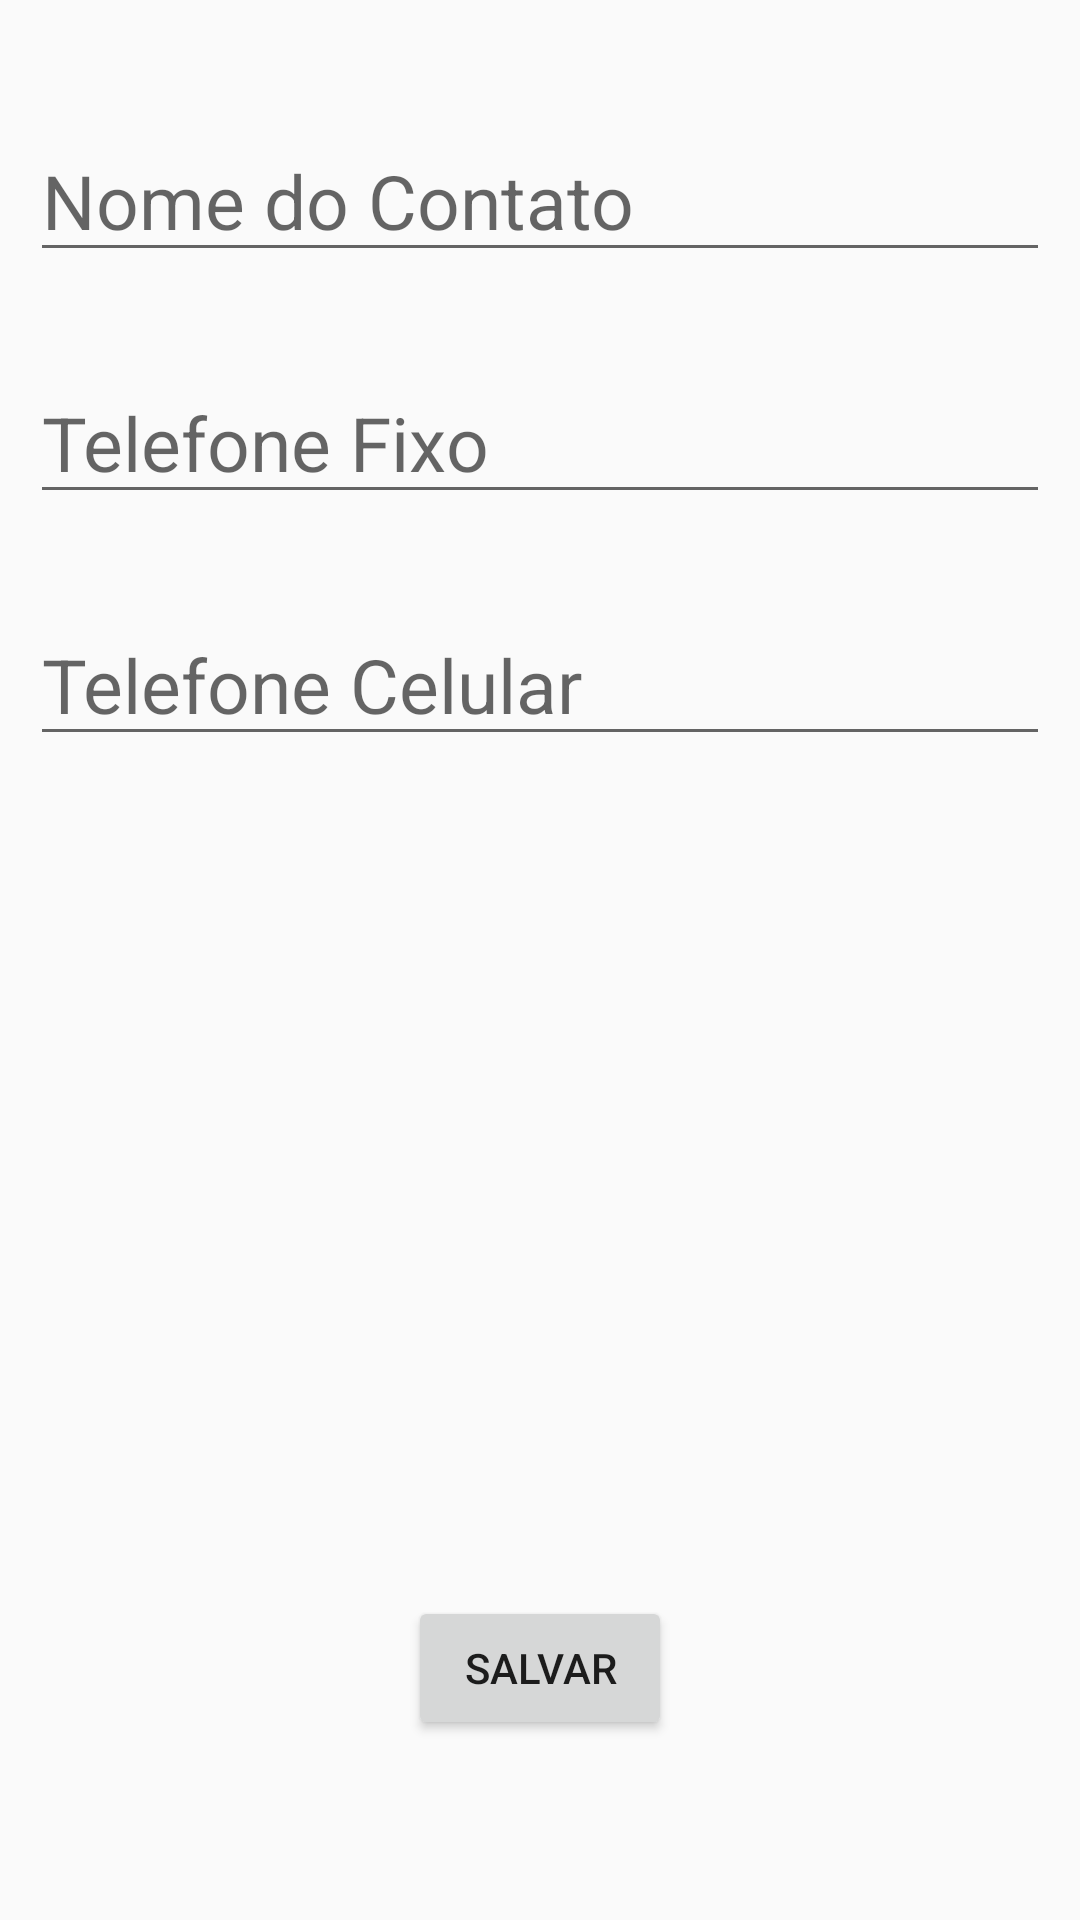

Layout XML and referenced resources for this Android screen:
<!-- AndroidManifest.xml: application theme AppTheme -->
<!-- res/layout/activity_adicionar_contato_acitivity.xml -->
<?xml version="1.0" encoding="utf-8"?>
<RelativeLayout xmlns:android="http://schemas.android.com/apk/res/android"
    xmlns:app="http://schemas.android.com/apk/res-auto"
    xmlns:tools="http://schemas.android.com/tools"
    android:layout_width="match_parent"
    android:layout_height="match_parent"
    android:padding="10dp"
    tools:context=".activities.AdicionarContatoAcitivity">

    <EditText
        android:id="@+id/edittext_telefone_fixo"
        android:layout_width="match_parent"
        android:layout_height="wrap_content"
        android:layout_marginTop="30dp"
        android:layout_below="@+id/edittext_nome"
        android:hint="Telefone Fixo"
        android:inputType="number"
        android:textSize="25sp" />

    <EditText
        android:id="@+id/edittext_nome"
        android:layout_width="match_parent"
        android:layout_height="wrap_content"
        android:layout_marginTop="30dp"
        android:hint="Nome do Contato"
        android:inputType="textPersonName"
        android:textSize="25sp" />

    <EditText
        android:id="@+id/edittext_telefone_celular"
        android:layout_width="match_parent"
        android:layout_height="wrap_content"
        android:layout_marginTop="30dp"
        android:layout_below="@+id/edittext_telefone_fixo"
        android:hint="Telefone Celular"
        android:inputType="number"
        android:textSize="25sp" />

    <Button
        android:id="@+id/button_salvar"
        android:layout_width="wrap_content"
        android:layout_height="wrap_content"
        android:layout_alignParentBottom="true"
        android:layout_centerHorizontal="true"
        android:layout_marginBottom="50dp"
        android:text="salvar" />


</RelativeLayout>
<!-- resources referenced by this layout -->
<resources>
  <style name="AppTheme" parent="Theme.AppCompat.Light.DarkActionBar">
          
          <item name="colorPrimary">@color/colorPrimary</item>
          <item name="colorPrimaryDark">@color/colorPrimaryDark</item>
          <item name="colorAccent">@color/gray</item>
      </style>
  <color name="colorPrimary">#6200EE</color>
  <color name="colorPrimaryDark">#3700B3</color>
  <color name="gray">#585859</color>
</resources>
